Run: headless pygame with SDL's dummy video driver; simulated clock (each Clock.tick advances the game by its frame time, no real sleeping); random seed 0; keys injected as events and as key.get_pressed() state; no mouse input.
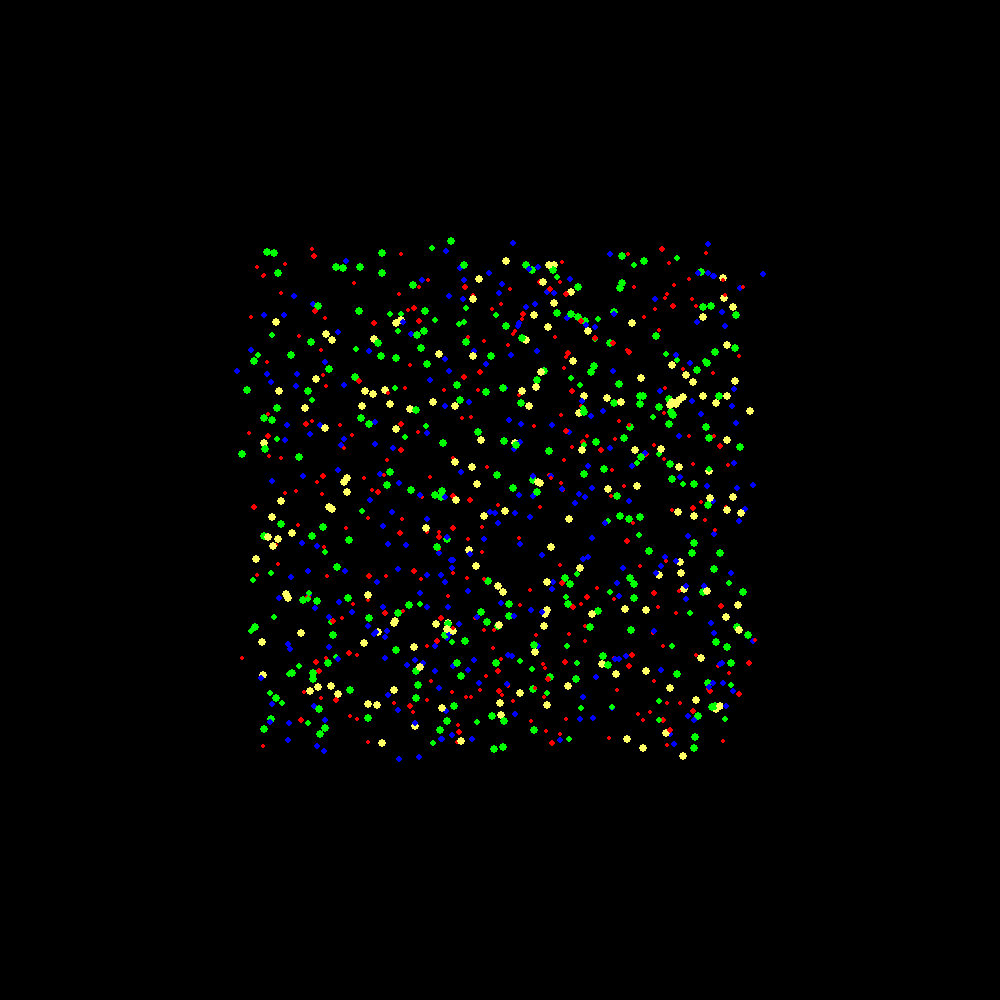
Frame 1 of 4 · flips 1–60 · no input
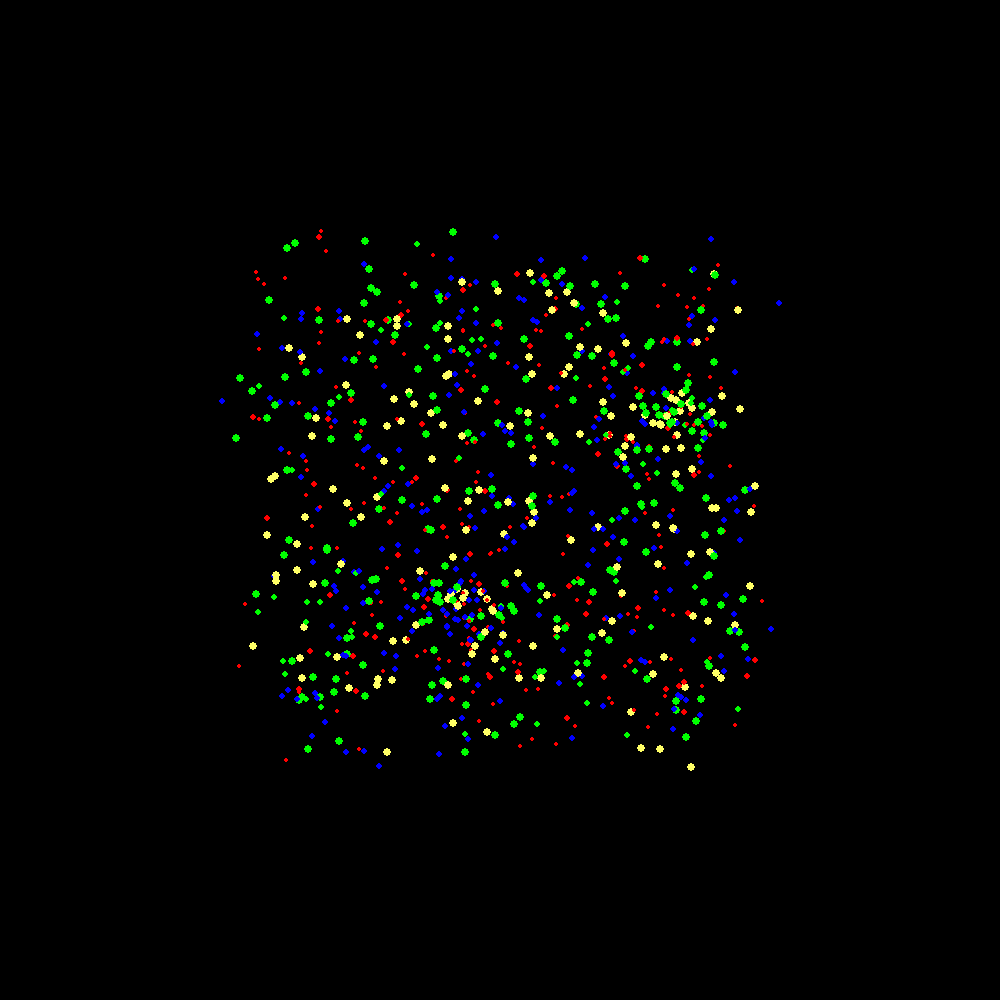
Frame 2 of 4 · flips 61–180 · tapped SPACE, RETURN · held RIGHT (→), D
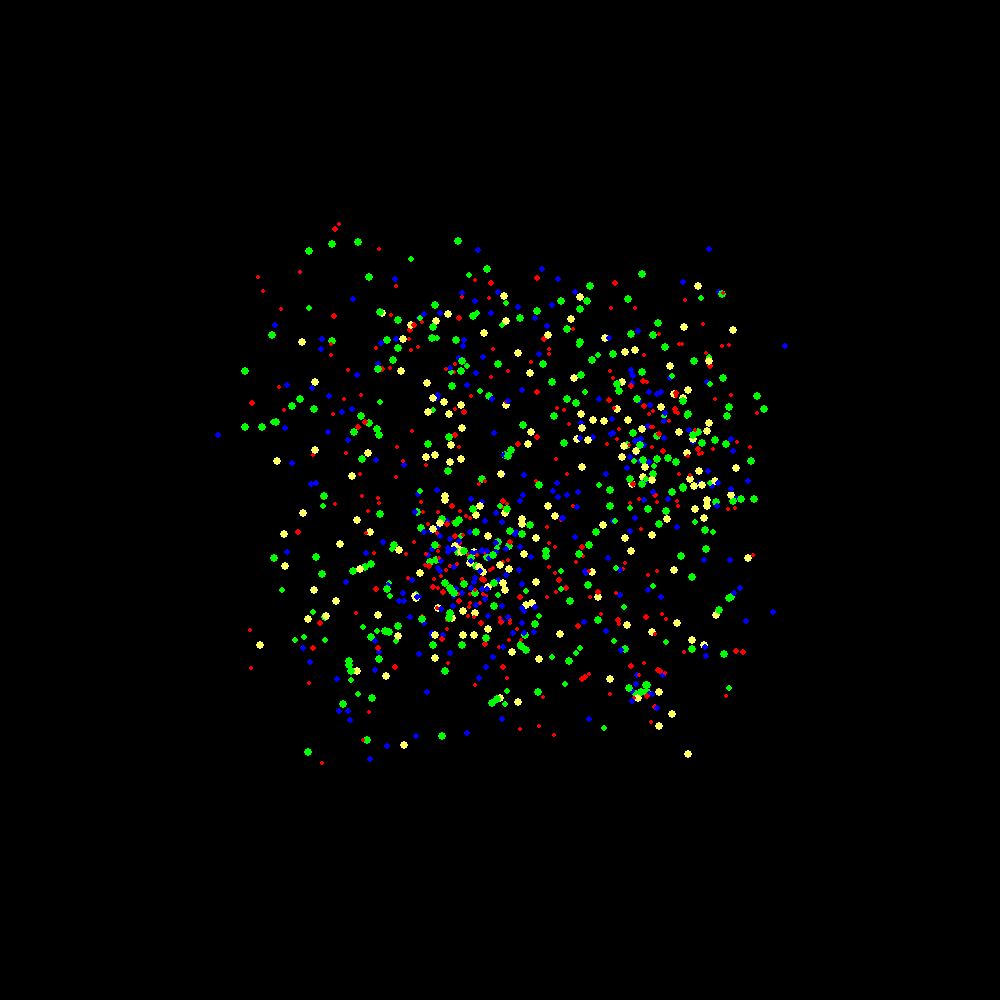
Frame 3 of 4 · flips 181–300 · held DOWN (↓), S
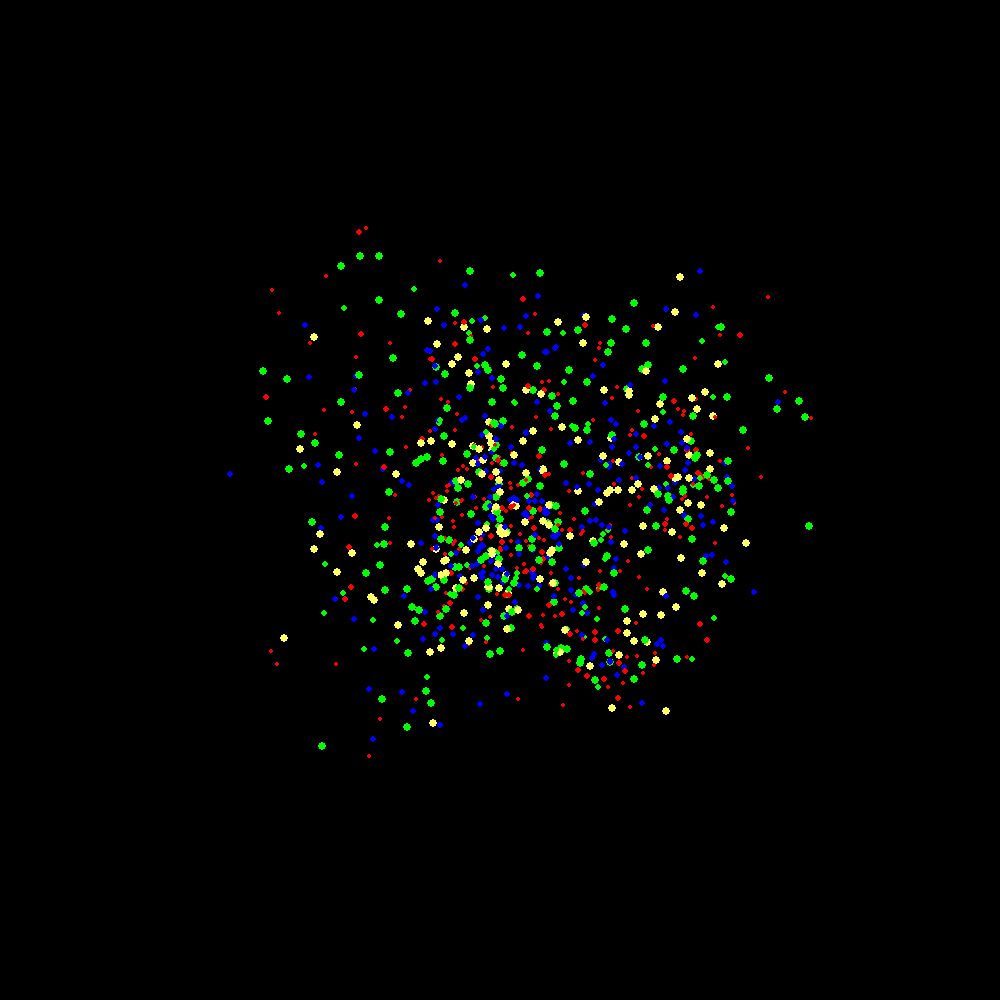
Frame 4 of 4 · flips 301–420 · held LEFT (←), A, UP (↑), W

The pygame program that drew these frames:

import sys
import random
import math
import pygame

pygame.init()
pygame.display.set_caption('Gravitational N-body simulation')
screen_size = 1000
screen = pygame.display.set_mode((screen_size, screen_size))

yellow = (255, 255, 102)
black = (0, 0, 0)
red = (255, 0, 0)
green = (0, 255, 0)
blue = (0, 0, 255)

clock = pygame.time.Clock()
game_speed = 60


class Body:
    def __init__(self, mass, pos, dir):
        self.mass = mass
        self.pos = [pos[0], pos[1]]
        self.dir = [dir[0], dir[1]]

    def __repr__(self):
        return self.__str__()

    def __str__(self):
        return self.__class__.__name__


class IntNode:
    def __init__(self, x, y, size):
        self.nw = None
        self.ne = None
        self.sw = None
        self.se = None
        self.size = size
        self.mass = 0
        self.pos = [0.0, 0.0]  # Centre of mass position
        self.centre = [x, y]

    def __repr__(self):
        return self.__str__()

    def __str__(self):
        return self.__class__.__name__

    def add(self, mass, pos, dir):
        if pos[0] < self.centre[0] and pos[1] < self.centre[1]:
            if self.nw is None:
                self.nw = Body(mass, pos, dir)
            elif str(self.nw) == "IntNode":
                self.nw.add(mass, pos, dir)
            elif math.sqrt(pow(self.nw.pos[0] - pos[0], 2) + pow(self.nw.pos[1] - pos[1], 2)) < 1.e-5:
                t_mass = self.nw.mass
                t_pos = self.nw.pos
                t_dir = self.nw.dir
                self.nw = IntNode(self.centre[0] * 0.5, self.centre[1] * 0.5, self.size / 2)
                self.nw.add(t_mass, t_pos, t_dir)
                self.nw.add(mass, pos, dir)
        elif pos[0] >= self.centre[0] and pos[1] < self.centre[1]:
            if self.ne is None:
                self.ne = Body(mass, pos, dir)
            elif str(self.ne) == "IntNode":
                self.ne.add(mass, pos, dir)
            elif math.sqrt(pow(self.ne.pos[0] - pos[0], 2) + pow(self.ne.pos[1] - pos[1], 2)) < 1.e-5:
                t_mass = self.ne.mass
                t_pos = self.ne.pos
                t_dir = self.ne.dir
                self.ne = IntNode(self.centre[0] * 1.5, self.centre[1] * 0.5, self.size / 2)
                self.ne.add(t_mass, t_pos, t_dir)
                self.ne.add(mass, pos, dir)
        elif pos[0] < self.centre[0] and pos[1] >= self.centre[1]:
            if self.sw is None:
                self.sw = Body(mass, pos, dir)
            elif str(self.sw) == "IntNode":
                self.sw.add(mass, pos, dir)
            elif math.sqrt(pow(self.sw.pos[0] - pos[0], 2) + pow(self.sw.pos[1] - pos[1], 2)) < 1.e-5:
                t_mass = self.sw.mass
                t_pos = self.sw.pos
                t_dir = self.sw.dir
                self.sw = IntNode(self.centre[0] * 0.5, self.centre[1] * 1.5, self.size / 2)
                self.sw.add(t_mass, t_pos, t_dir)
                self.sw.add(mass, pos, dir)
        else:
            if self.se is None:
                self.se = Body(mass, pos, dir)
            elif str(self.se) == "IntNode":
                self.se.add(mass, pos, dir)
            elif math.sqrt(pow(self.se.pos[0] - pos[0], 2) + pow(self.se.pos[1] - pos[1], 2)) < 1.e-5:
                t_mass = self.se.mass
                t_pos = self.se.pos
                t_dir = self.se.dir
                self.se = IntNode(self.centre[0] * 1.5, self.centre[1] * 1.5, self.size / 2)
                self.se.add(t_mass, t_pos, t_dir)
                self.se.add(mass, pos, dir)

        if self.mass == 0:
            self.pos = pos
        else:
            self.pos = self.centre_of_mass(self.pos, self.mass, pos, mass)
        self.mass += mass

    def centre_of_mass(self, b1_p, b1_m, b2_p, b2_m):
        cx = (b1_p[0] * b1_m + b2_p[0] * b2_m) / (b1_m + b2_m)
        cy = (b1_p[1] * b1_m + b2_p[1] * b2_m) / (b1_m + b2_m)
        return [cx, cy]

    def print_quad_tree(self):
        if self.nw is not None:
            if str(self.nw) == "IntNode":
                self.nw.print_quad_tree()
            else:
                print(self.nw.mass)
        if self.ne is not None:
            if str(self.ne) == "IntNode":
                self.ne.print_quad_tree()
            else:
                print(self.ne.mass)
        if self.sw is not None:
            if str(self.sw) == "IntNode":
                self.sw.print_quad_tree()
            else:
                print(self.sw.mass)
        if self.se is not None:
            if str(self.se) == "IntNode":
                self.se.print_quad_tree()
            else:
                print(self.se.mass)


class Simulation:
    def __init__(self):
        self.is_running = True
        self.g = 0.01
        self.theta = 0.3

    def run_simulation(self):
        while self.is_running:
            for event in pygame.event.get():
                if event.type == pygame.QUIT:
                    sys.exit(0)
            pygame.display.set_caption(f"Gravitational N-body simulation FPS:{round(clock.get_fps(),2)}")
            screen.fill(black)
            dt = clock.get_time() / 1000
            root = IntNode(500, 500, 1000)
            for i in bodies:
                self.move_body(i)
                self.draw_body(i.mass, i.pos)
                root.add(i.mass, i.pos, i.dir)
            pygame.display.update()
            for i in bodies:
                self.check_distance(i, root, dt)
            clock.tick(game_speed)

    def draw_body(self, m, pos):
        r = ((m/3.1415)**(1/3))/1.5
        if r < 1:
            r = 1
        if m > 850:
            body_colour = yellow
        elif m > 600:
            body_colour = green
        elif m > 350:
            body_colour = blue
        else:
            body_colour = red
        pygame.draw.circle(screen, body_colour, pos, r)

    def move_body(self, body):
        body.pos[0] += body.dir[0]
        body.pos[1] += body.dir[1]

    def change_v(self, body1, body2, dt):
        if body1 == body2:
            a_vec = [0, 0]
        else:
            dist = self.get_dist(body1, body2)
            if dist <= 1:
                a_vec = [0, 0]
            else:
                v_vec = [-1 * (body1.pos[0] - body2.pos[0]) / dist, -1 * (body1.pos[1] - body2.pos[1]) / dist]
                # To apply the simulation to a 3D space, divide by distance on the power of 2 in the equation below
                f = (self.g * body1.mass * body2.mass) / pow(dist, 1)
                f_vec = [v_vec[0] * f, v_vec[1] * f]
                a_vec = [f_vec[0] / body1.mass, f_vec[1] / body1.mass]

        body1.dir = [body1.dir[0] + (a_vec[0] * dt), body1.dir[1] + (a_vec[1] * dt)]

    def get_dist(self, body1, body2):
        return math.sqrt(pow(body1.pos[0] - body2.pos[0], 2) + pow(body1.pos[1] - body2.pos[1], 2))

    def check_distance(self, body, node, dt):

        if node.nw is not None and body is not node.nw:
            dist = self.get_dist(body, node.nw)
            if str(node.nw) == "IntNode" and node.nw.size/dist > self.theta:
                self.check_distance(body, node.nw, dt)
            else:
                self.change_v(body, node.nw, dt)
        if node.ne is not None and body is not node.ne:
            dist = self.get_dist(body, node.ne)
            if str(node.ne) == "IntNode" and node.ne.size/dist > self.theta:
                self.check_distance(body, node.ne, dt)
            else:
                self.change_v(body, node.ne, dt)
        if node.sw is not None and body is not node.sw:
            dist = self.get_dist(body, node.sw)
            if str(node.sw) == "IntNode" and node.sw.size/dist > self.theta:
                self.check_distance(body, node.sw, dt)
            else:
                self.change_v(body, node.sw, dt)
        if node.se is not None and body is not node.se:
            dist = self.get_dist(body, node.se)
            if str(node.se) == "IntNode" and node.se.size/dist > self.theta:
                self.check_distance(body, node.se, dt)
            else:
                self.change_v(body, node.se, dt)


def rand_mass():
    return random.randint(100, 1000)


def rand_coord():
    ss = screen_size
    return [random.randint(int(ss*0.25), int(ss*0.75)), random.randint(int(ss*0.25), int(ss*0.75))]


def rand_dir():
    dir_x = random.randint(-50, 50) / 200
    dir_y = random.randint(-50, 50) / 200
    return [dir_x, dir_y]


if __name__ == '__main__':
    simulation = Simulation()
    N_OF_BODIES = 1000

    bodies = [Body(rand_mass(), rand_coord(), rand_dir()) for i in range(N_OF_BODIES)]

    simulation.run_simulation()

    sys.exit(0)
